Photos from the image-classification dataset "CitrusLeafPathology-14-Aug" in the GitHub repository Aurelia-Maris-Crystalthrone/YouKang. Its 14 classes are: anthracnose, bacterial blight, black spot, citrus canker, citrus mite, curl leaf, curl virus, deficiency leaf, dry leaf, greening, healthy, melanose, sooty mould, spider mite.

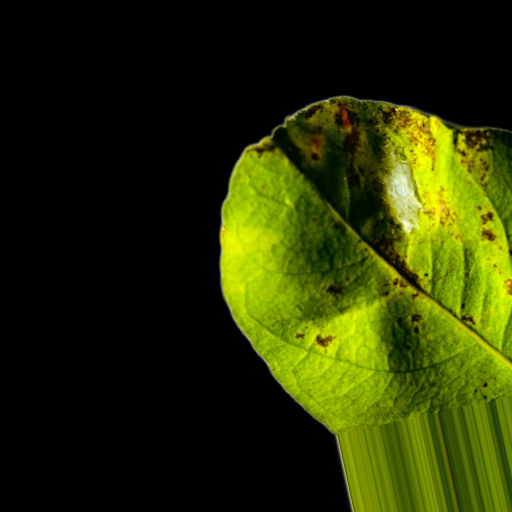
Label: spider mite

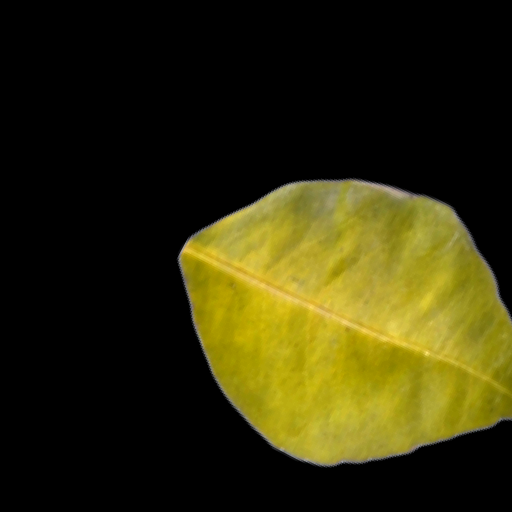
Label: greening

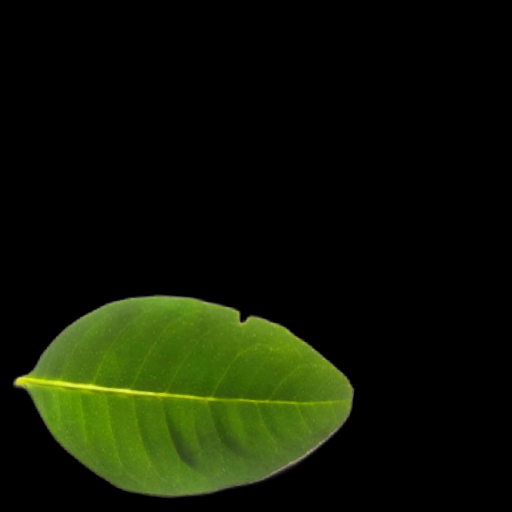
Label: healthy

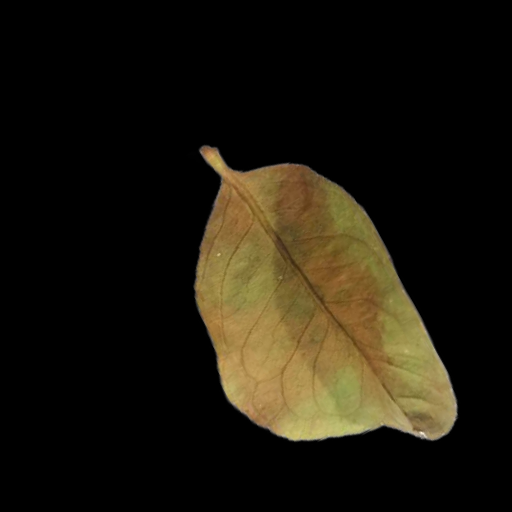
Label: dry leaf

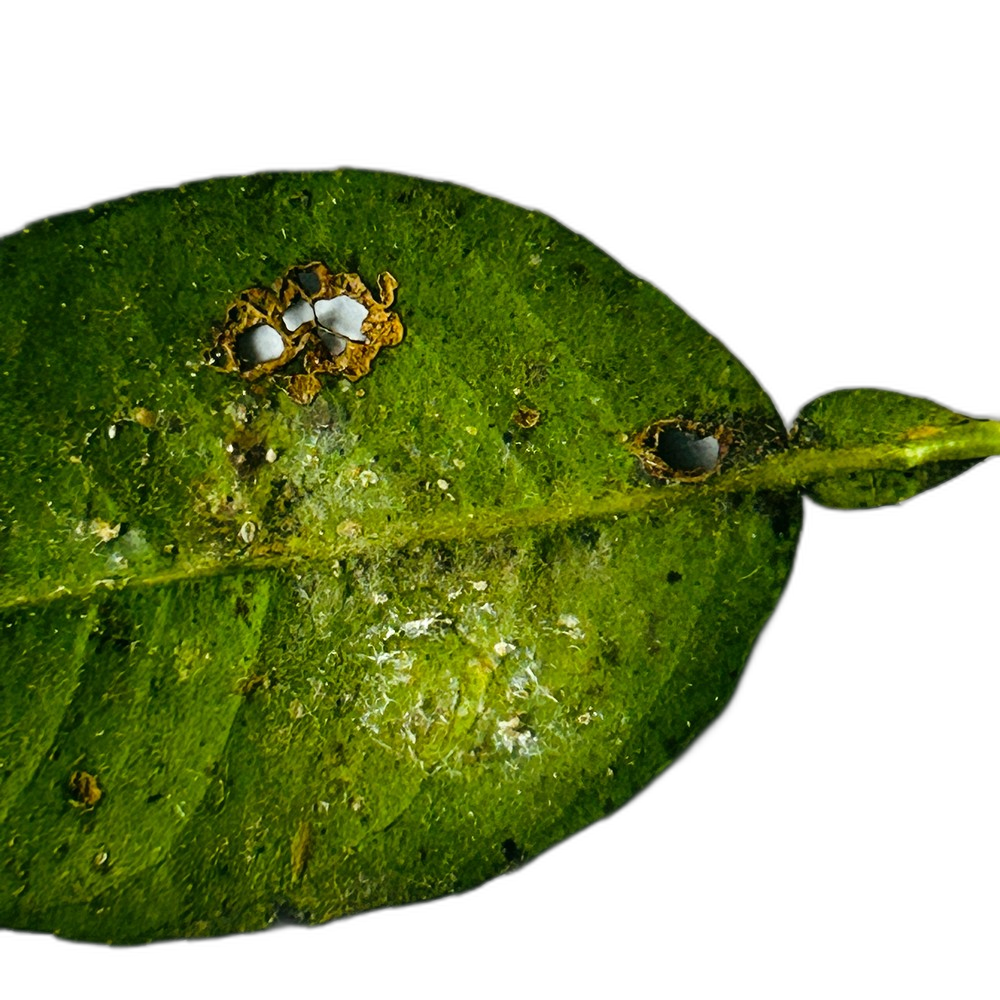
Label: bacterial blight

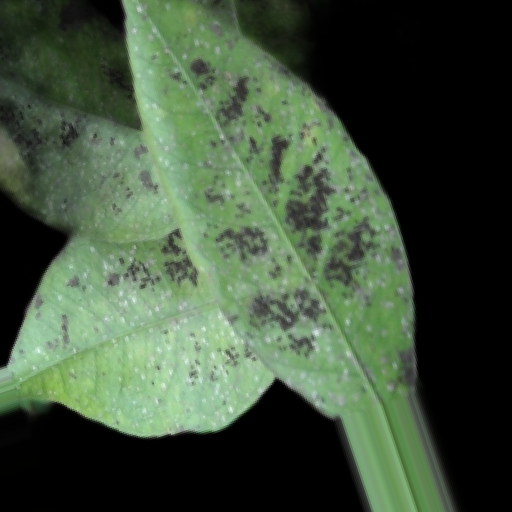
Label: melanose
